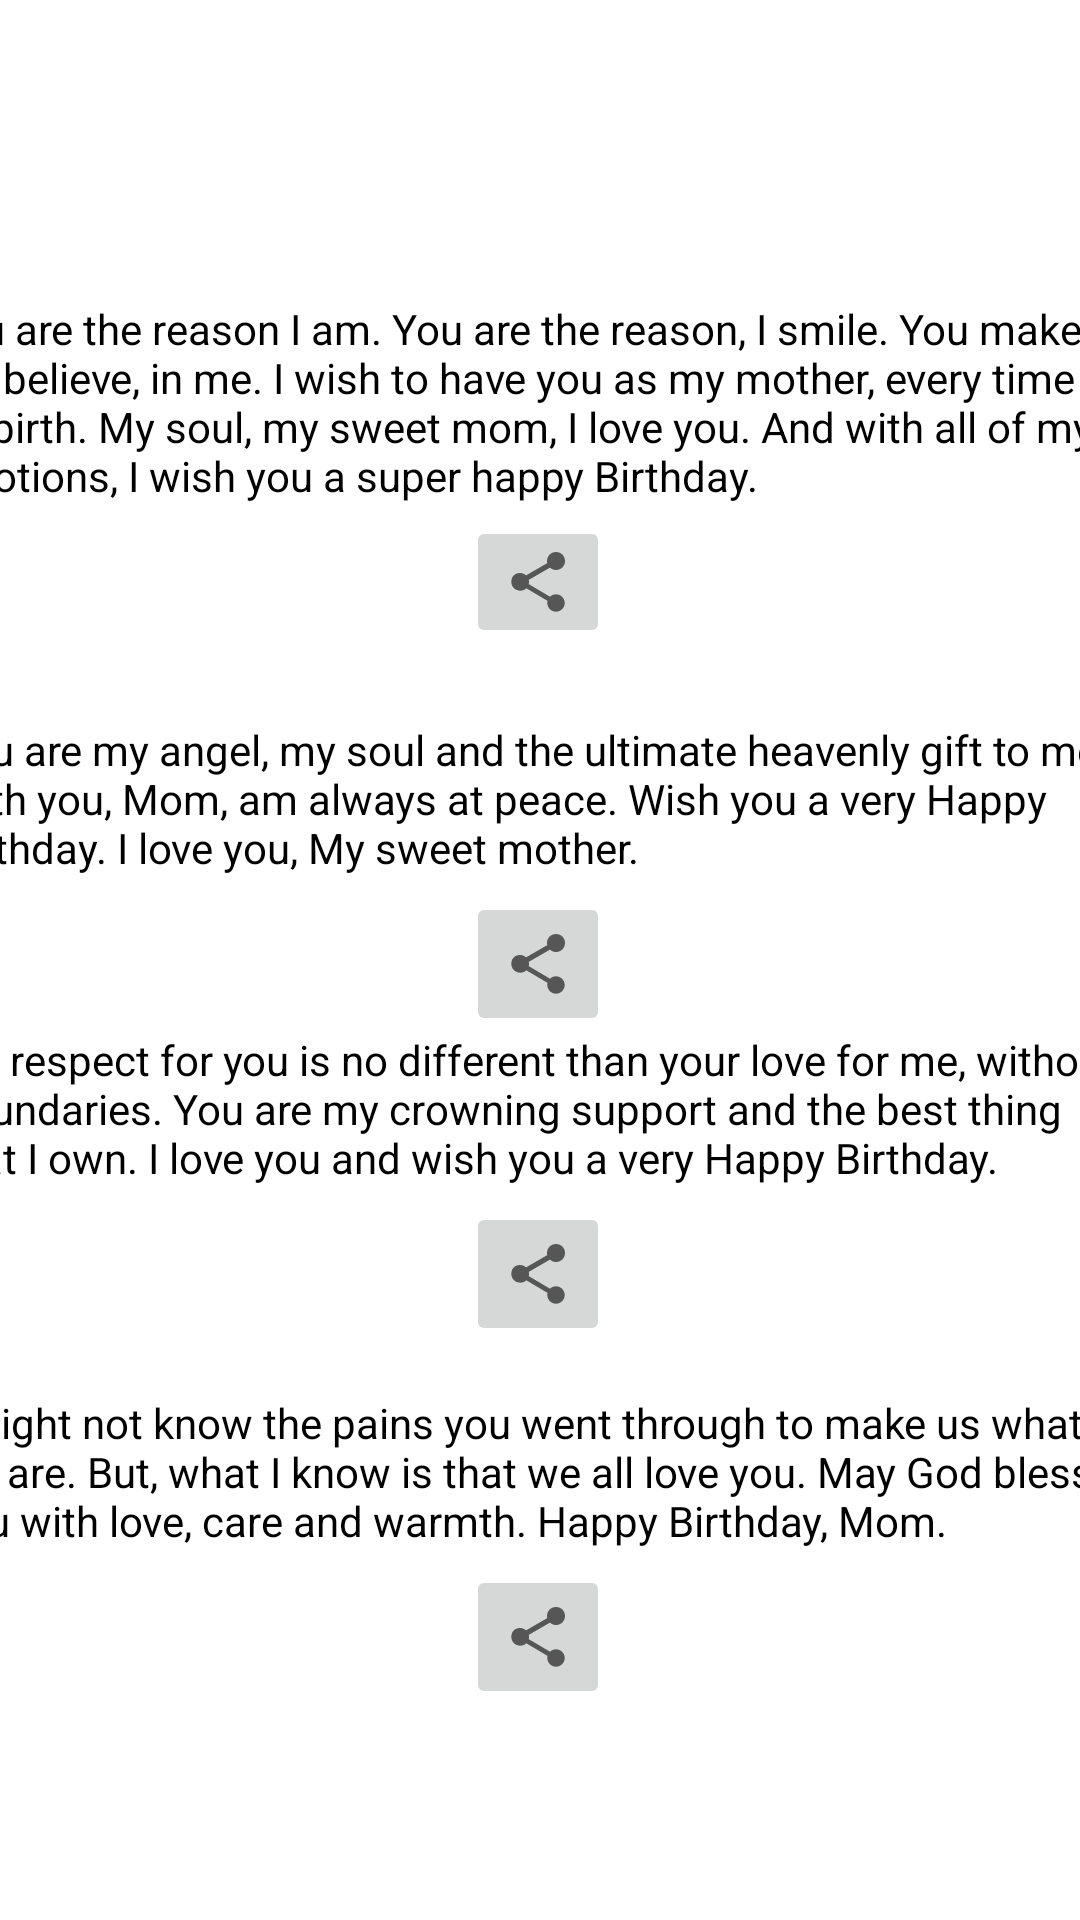

Layout XML and referenced resources for this Android screen:
<!-- AndroidManifest.xml: application theme Theme.BirthdayWish -->
<!-- res/layout/activity_m_o_m.xml -->
<?xml version="1.0" encoding="utf-8"?>
<androidx.constraintlayout.widget.ConstraintLayout xmlns:android="http://schemas.android.com/apk/res/android"
    xmlns:app="http://schemas.android.com/apk/res-auto"
    xmlns:tools="http://schemas.android.com/tools"
    android:layout_width="match_parent"
    android:layout_height="match_parent"
    android:background="@drawable/pink_oil_painted_canvas_background_53876_93727"
    tools:context=".MOM">

    <TextView
        android:id="@+id/textView"

        android:layout_width="405dp"
        android:layout_height="116dp"
        android:layout_marginTop="100dp"
        android:layout_marginBottom="20dp"
        android:background="#FFFFFF"
        android:text="You are the reason I am. You are the reason, I smile. You make me believe, in me. I wish to have you as my mother, every time I rebirth. My soul, my sweet mom, I love you. And with all of my emotions, I wish you a super happy Birthday."
        android:textColor="@color/black"
        app:layout_constraintBottom_toBottomOf="parent"
        app:layout_constraintEnd_toEndOf="parent"
        app:layout_constraintStart_toStartOf="parent"
        app:layout_constraintTop_toTopOf="parent"
        app:layout_constraintVertical_bias="0.0" />

    <TextView
        android:id="@+id/textView2"
        android:layout_width="399dp"
        android:layout_height="105dp"
        android:layout_marginTop="8dp"
        android:layout_marginBottom="8dp"
        android:background="#FFFFFF"
        android:text="You are my angel, my soul and the ultimate heavenly gift to me. With you, Mom, am always at peace. Wish you a very Happy Birthday. I love you, My sweet mother. "
        android:textColor="@color/black"
        app:layout_constraintBottom_toBottomOf="parent"
        app:layout_constraintEnd_toEndOf="parent"
        app:layout_constraintStart_toStartOf="parent"
        app:layout_constraintTop_toBottomOf="@+id/textView"
        app:layout_constraintVertical_bias="0.054" />

    <TextView
        android:id="@+id/textView3"
        android:layout_width="399dp"
        android:layout_height="105dp"
        android:layout_marginTop="8dp"
        android:layout_marginBottom="8dp"
        android:background="#FFFFFF"
        android:text="My respect for you is no different than your love for me, without boundaries. You are my crowning support and the best thing that I own. I love you and wish you a very Happy Birthday. "
        android:textColor="@color/black"
        app:layout_constraintBottom_toTopOf="@+id/textView4"
        app:layout_constraintEnd_toEndOf="parent"
        app:layout_constraintStart_toStartOf="parent"
        app:layout_constraintTop_toBottomOf="@+id/textView2"
        app:layout_constraintVertical_bias="0.0" />

    <TextView
        android:id="@+id/textView4"
        android:layout_width="399dp"
        android:layout_height="105dp"
        android:layout_marginTop="8dp"
        android:layout_marginBottom="80dp"
        android:background="#FFFFFF"
        android:text="I might not know the pains you went through to make us what we are. But, what I know is that we all love you. May God bless you with love, care and warmth. Happy Birthday, Mom.  "
        android:textColor="@color/black"
        app:layout_constraintBottom_toBottomOf="parent"
        app:layout_constraintEnd_toEndOf="parent"
        app:layout_constraintStart_toStartOf="parent"
        app:layout_constraintTop_toBottomOf="@+id/textView3" />

    <ImageButton
        android:id="@+id/imageButton31"
        android:layout_width="wrap_content"
        android:layout_height="wrap_content"
        app:layout_constraintBottom_toBottomOf="@+id/textView"
        app:layout_constraintEnd_toEndOf="@+id/textView"
        app:layout_constraintHorizontal_bias="0.498"
        app:layout_constraintStart_toStartOf="@+id/textView"
        app:layout_constraintTop_toTopOf="@+id/textView"
        app:layout_constraintVertical_bias="1.0"
        app:srcCompat="?attr/actionModeShareDrawable"
        tools:ignore="TouchTargetSizeCheck,SpeakableTextPresentCheck" />

    <ImageButton
        android:id="@+id/imageButton32"
        android:layout_width="wrap_content"
        android:layout_height="48dp"
        app:layout_constraintBottom_toBottomOf="@+id/textView2"
        app:layout_constraintEnd_toEndOf="parent"
        app:layout_constraintHorizontal_bias="0.498"
        app:layout_constraintStart_toStartOf="parent"
        app:layout_constraintTop_toTopOf="@+id/textView2"
        app:layout_constraintVertical_bias="1.0"
        app:srcCompat="?attr/actionModeShareDrawable"
        tools:ignore="SpeakableTextPresentCheck" />

    <ImageButton
        android:id="@+id/imageButton33"
        android:layout_width="wrap_content"
        android:layout_height="48dp"
        app:layout_constraintBottom_toBottomOf="@+id/textView3"
        app:layout_constraintEnd_toEndOf="parent"
        app:layout_constraintHorizontal_bias="0.498"
        app:layout_constraintStart_toStartOf="parent"
        app:layout_constraintTop_toTopOf="@+id/textView3"
        app:layout_constraintVertical_bias="1.0"
        app:srcCompat="?attr/actionModeShareDrawable"
        tools:ignore="SpeakableTextPresentCheck" />

    <ImageButton
        android:id="@+id/imageButton34"
        android:layout_width="wrap_content"
        android:layout_height="48dp"
        app:layout_constraintBottom_toBottomOf="@+id/textView4"
        app:layout_constraintEnd_toEndOf="@+id/textView4"
        app:layout_constraintHorizontal_bias="0.498"
        app:layout_constraintStart_toStartOf="@+id/textView4"
        app:layout_constraintTop_toTopOf="@+id/textView4"
        app:layout_constraintVertical_bias="1.0"
        app:srcCompat="?attr/actionModeShareDrawable"
        tools:ignore="SpeakableTextPresentCheck" />

</androidx.constraintlayout.widget.ConstraintLayout>
<!-- resources referenced by this layout -->
<resources>
  <style name="Theme.BirthdayWish" parent="Theme.MaterialComponents.DayNight.DarkActionBar">
          
          <item name="colorPrimary">@color/purple_500</item>
          <item name="colorPrimaryVariant">@color/purple_700</item>
          <item name="colorOnPrimary">@color/white</item>
          
          <item name="colorSecondary">@color/teal_200</item>
          <item name="colorSecondaryVariant">@color/teal_700</item>
          <item name="colorOnSecondary">@color/black</item>
          
          <item name="android:statusBarColor" tools:targetApi="l">?attr/colorPrimaryVariant</item>
          
      </style>
  <!-- not gathered from this repository: default colours our renderer supplied (Android Studio template values) -->
  <color name="purple_500">#FF6200EE</color>
  <color name="purple_700">#FF3700B3</color>
  <color name="teal_200">#FF03DAC5</color>
  <color name="teal_700">#FF018786</color>
  <color name="black">#FF000000</color>
  <color name="white">#FFFFFFFF</color>
</resources>
